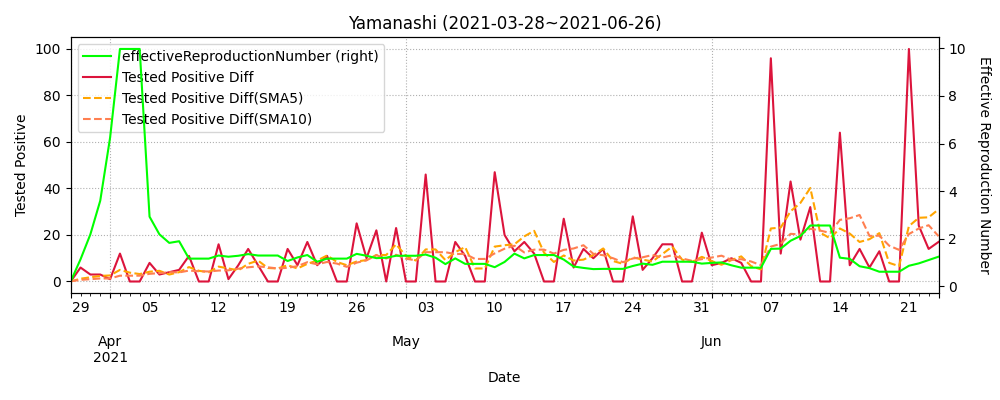

Data behind this chart, as committed beside it:
datetime, testedPositive, peopleTested, hospitalized, serious, discharged, deaths, effectiveReproductionNumber, Tested Positive Diff, Tested Positive Diff(SMA5), Tested Positive Diff(SMA10)
2020-03-11, 2, 236.0, , , , , , , , 
2020-03-12, 2, 251.0, , , , , , 0.0, , 
2020-03-13, 2, 267.0, , , , , , 0.0, , 
2020-03-14, 2, 267.0, , , , , , 0.0, , 
2020-03-15, 2, 267.0, , , , , , 0.0, , 
2020-03-16, 2, 294.0, , , , , , 0.0, 0.0, 
2020-03-17, 2, 315.0, , , , , , 0.0, 0.0, 
2020-03-18, 2, 325.0, 2.0, , 0.0, 0, , 0.0, 0.0, 
2020-03-19, 2, 335.0, 2.0, , 0.0, 0, , 0.0, 0.0, 
2020-03-20, 2, 337.0, 2.0, , 0.0, 0, , 0.0, 0.0, 
2020-03-21, 2, 338.0, 2.0, , 0.0, 0, , 0.0, 0.0, 0.0
2020-03-22, 2, 338.0, 1.0, , 1.0, 0, , 0.0, 0.0, 0.0
2020-03-23, 2, 358.0, 1.0, , 1.0, 0, , 0.0, 0.0, 0.0
2020-03-24, 4, 370.0, 3.0, , 1.0, 0, , 2.0, 0.4, 0.2
2020-03-25, 4, 383.0, 3.0, , 1.0, 0, , 0.0, 0.4, 0.2
2020-03-26, 4, 401.0, 2.0, , 2.0, 0, , 0.0, 0.4, 0.2
2020-03-27, 4, 422.0, 2.0, , 2.0, 0, , 0.0, 0.4, 0.2
2020-03-28, 4, 426.0, 2.0, , 2.0, 0, , 0.0, 0.4, 0.2
2020-03-29, 4, 428.0, 2.0, , 2.0, 0, , 0.0, 0.0, 0.2
2020-03-30, 5, 454.0, 3.0, , 2.0, 0, , 1.0, 0.2, 0.3
2020-03-31, 6, 472.0, 4.0, , 2.0, 0, 1.0, 1.0, 0.4, 0.4
2020-04-01, 8, 472.0, 6.0, , 2.0, 0, 1.64, 2.0, 0.8, 0.6
2020-04-02, 9, 579.0, 7.0, , 2.0, 0, 1.92, 1.0, 1.0, 0.7
2020-04-03, 9, 625.0, 7.0, , 2.0, 0, 1.92, 0.0, 1.0, 0.5
2020-04-04, 11, 625.0, 9.0, , 2.0, 0, 2.45, 2.0, 1.2, 0.7
2020-04-05, 13, 625.0, 11.0, , 2.0, 0, 2.93, 2.0, 1.4, 0.9
2020-04-06, 14, 749.0, 12.0, , 2.0, 0, 2.19, 1.0, 1.2, 1.0
2020-04-07, 19, 828.0, 17.0, , 2.0, 0, 3.81, 5.0, 2.0, 1.5
2020-04-08, 22, 887.0, 20.0, , 2.0, 0, 2.45, 3.0, 2.6, 1.8
2020-04-09, 24, 946.0, 22.0, , 2.0, 0, 2.19, 2.0, 2.6, 1.9
2020-04-10, 27, 1013, 25.0, , 2.0, 0, 2.5, 3.0, 2.8, 2.1
2020-04-11, 32, 1013, 30.0, , 2.0, 0, 2.19, 5.0, 3.6, 2.4
2020-04-12, 35, 1013, 33.0, , 2.0, 0, 1.89, 3.0, 3.2, 2.6
2020-04-13, 35, 1157, 33.0, , 2.0, 0, 1.83, 0.0, 2.6, 2.6
2020-04-14, 36, 1205, 34.0, , 2.0, 0, 1.21, 1.0, 2.4, 2.5
2020-04-15, 39, 1295, 37.0, , 2.0, 0, 1.15, 3.0, 2.4, 2.6
2020-04-16, 43, 1367, 34.0, , 9.0, 0, 1.18, 4.0, 2.2, 2.9
2020-04-17, 46, 1435, 37.0, , 9.0, 0, 1.04, 3.0, 2.2, 2.7
2020-04-18, 48, 1435, 39.0, , 9.0, 0, 0.82, 2.0, 2.6, 2.6
2020-04-19, 49, 1435, 40.0, , 9.0, 0, 0.72, 1.0, 2.6, 2.5
2020-04-20, 49, 1653, 40.0, , 9.0, 0, 0.75, 0.0, 2.0, 2.2
2020-04-21, 50, 1703, 40.0, , 9.0, 0, 0.87, 1.0, 1.4, 1.8
2020-04-22, 51, 1813, 28.0, , 22.0, 0, 0.78, 1.0, 1.0, 1.6
2020-04-23, 51, 1862, 29.0, , 22.0, 0, 0.54, 0.0, 0.6, 1.6
2020-04-24, 51, 1922, 29.0, , 22.0, 0, 0.39, 0.0, 0.4, 1.5
2020-04-25, 51, 1922, 29.0, , 22.0, 0, 0.3, 0.0, 0.4, 1.2
2020-04-26, 51, 1922, 29.0, , 22.0, 0, 0.25, 0.0, 0.2, 0.8
2020-04-27, 51, 2072, 29.0, , 22.0, 0, 0.25, 0.0, 0.0, 0.5
2020-04-28, 52, 2117, 29.0, , 23.0, 0, 0.25, 1.0, 0.2, 0.4
2020-04-29, 52, 2117, 28.0, , 24.0, 0, 0.17, 0.0, 0.2, 0.3
2020-04-30, 52, 2292, 28.0, , 24.0, 0, 0.23, 0.0, 0.2, 0.3
2020-05-01, 54, 2358, 25.0, , 29.0, 0, 0.69, 2.0, 0.6, 0.4
2020-05-02, 55, 2358, 26.0, , 29.0, 0, 1.23, 1.0, 0.8, 0.4
2020-05-03, 56, 2358, 27.0, , 29.0, 0, 1.92, 1.0, 0.8, 0.5
2020-05-04, 56, 2358, 27.0, , 29.0, 0, 1.92, 0.0, 0.8, 0.5
2020-05-05, 56, 2358, 27.0, , 29.0, 0, 1.64, 0.0, 0.8, 0.5
2020-05-06, 56, 2358, 27.0, , 29.0, 0, 2.69, 0.0, 0.4, 0.5
2020-05-07, 56, 2738, 27.0, , 29.0, 0, 2.69, 0.0, 0.2, 0.5
2020-05-08, 56, 2806, 8.0, 1, 48.0, 0, 0.75, 0.0, 0.0, 0.4
2020-05-09, 56, 2806, 8.0, 1, 48.0, 0, 0.37, 0.0, 0.0, 0.4
... 411 more rows
